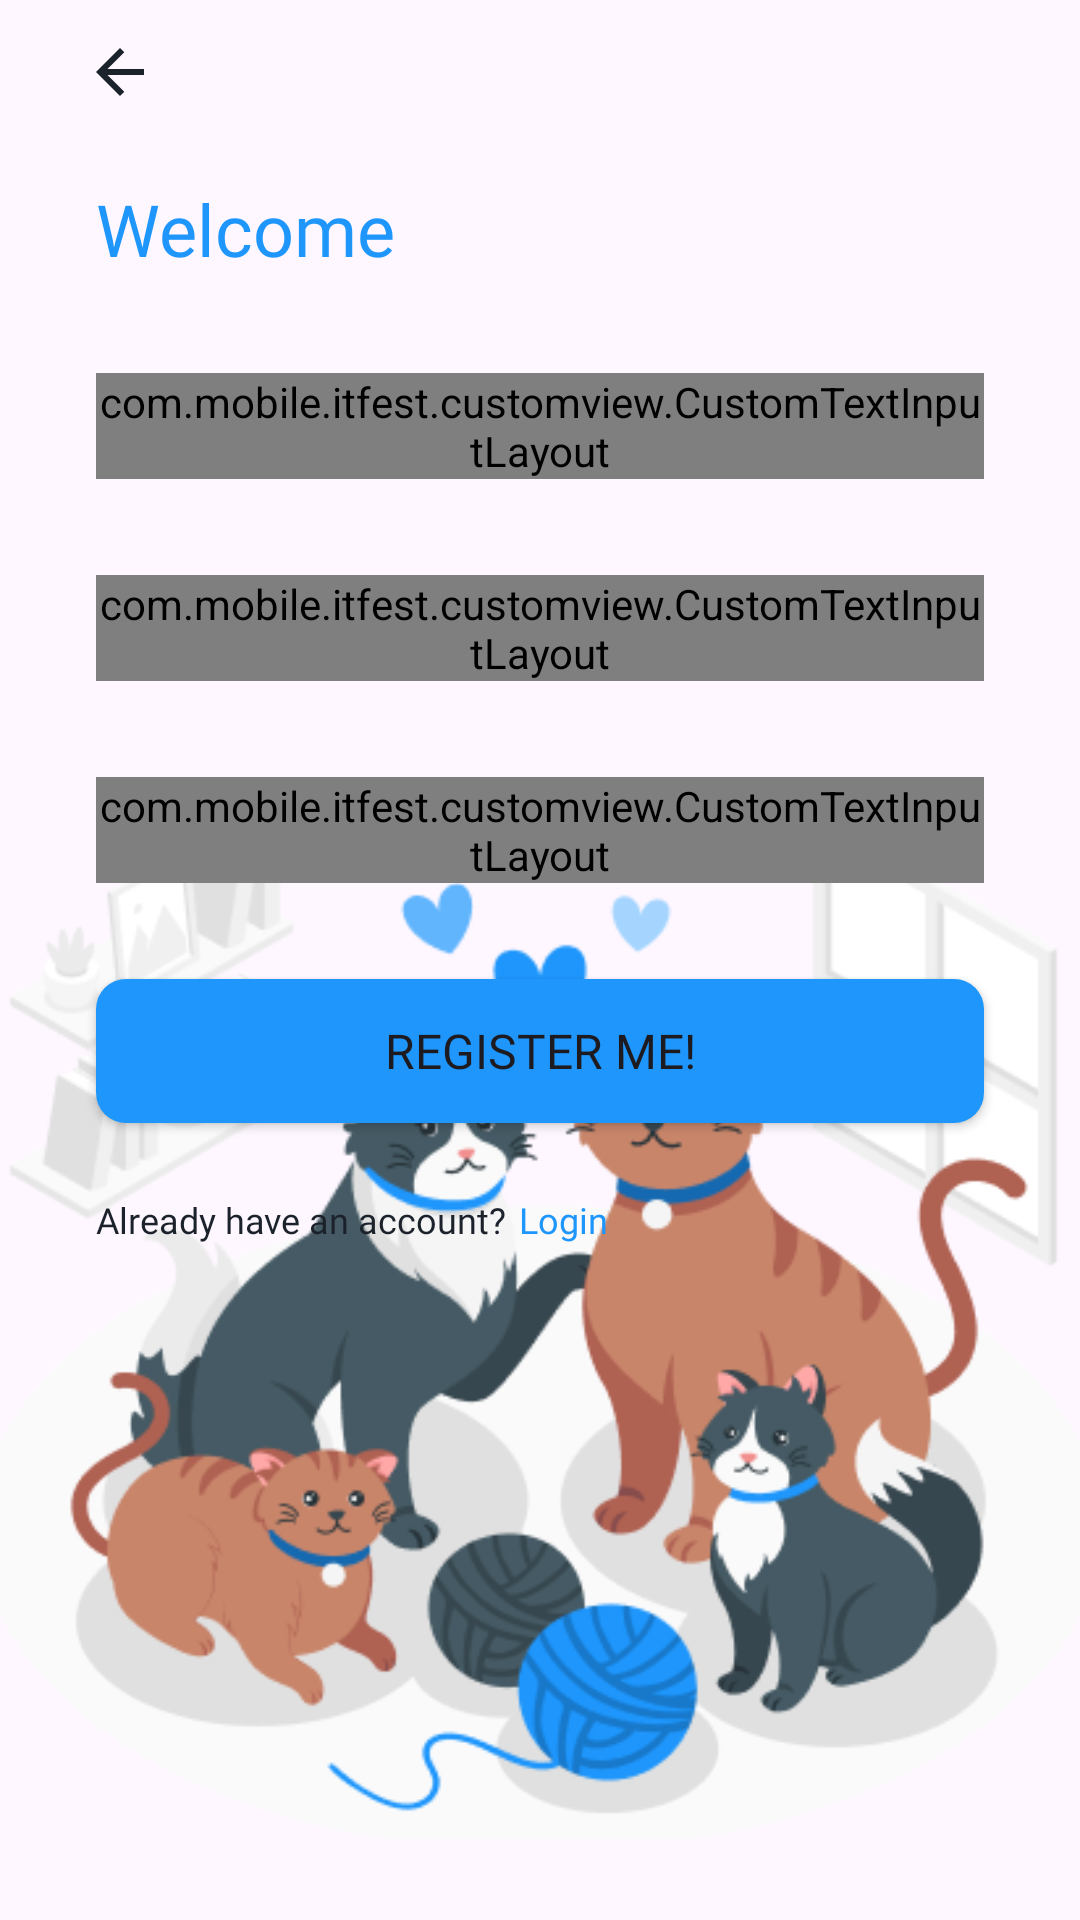

Write the Android layout XML for this screen, with the resource values it uses.
<!-- AndroidManifest.xml: application theme Theme.ITFest -->
<!-- res/layout/activity_register.xml -->
<?xml version="1.0" encoding="utf-8"?>
<androidx.constraintlayout.widget.ConstraintLayout xmlns:android="http://schemas.android.com/apk/res/android"
    xmlns:app="http://schemas.android.com/apk/res-auto"
    xmlns:tools="http://schemas.android.com/tools"
    android:id="@+id/main"
    android:layout_width="match_parent"
    android:layout_height="match_parent"
    tools:context=".ui.register.RegisterActivity">

    <ImageView
        android:layout_width="match_parent"
        android:layout_height="wrap_content"
        android:src="@drawable/img_auth"
        app:layout_constraintBottom_toBottomOf="parent" />

    <ImageView
        android:id="@+id/btn_back"
        android:layout_width="wrap_content"
        android:layout_height="wrap_content"
        android:layout_marginStart="16dp"
        android:src="@drawable/ic_back"
        app:layout_constraintStart_toStartOf="parent"
        app:layout_constraintTop_toTopOf="parent" />

    <TextView
        android:id="@+id/tv_title"
        android:layout_width="wrap_content"
        android:layout_height="wrap_content"
        android:layout_marginHorizontal="32dp"
        android:layout_marginTop="12dp"
        android:fontFamily="@font/kumbh_sans_bold"
        android:text="@string/welcome"
        android:textColor="?attr/colorPrimary"
        android:textSize="24sp"
        app:layout_constraintStart_toStartOf="parent"
        app:layout_constraintTop_toBottomOf="@+id/btn_back" />

    <com.mobile.itfest.customview.CustomTextInputLayout
        android:id="@+id/til_name"
        android:layout_width="match_parent"
        android:layout_height="wrap_content"
        android:layout_marginHorizontal="32dp"
        android:layout_marginTop="32dp"
        android:hint="@string/name"
        app:layout_constraintTop_toBottomOf="@+id/tv_title">

        <com.google.android.material.textfield.TextInputEditText
            android:id="@+id/ed_name"
            android:layout_width="match_parent"
            android:layout_height="wrap_content"
            android:inputType="text" />

    </com.mobile.itfest.customview.CustomTextInputLayout>

    <com.mobile.itfest.customview.CustomTextInputLayout
        android:id="@+id/til_email"
        android:layout_width="match_parent"
        android:layout_height="wrap_content"
        android:layout_marginHorizontal="32dp"
        android:layout_marginTop="32dp"
        android:hint="@string/email"
        app:layout_constraintTop_toBottomOf="@+id/til_name">

        <com.google.android.material.textfield.TextInputEditText
            android:id="@+id/ed_email"
            android:layout_width="match_parent"
            android:layout_height="wrap_content"
            android:inputType="textEmailAddress" />

    </com.mobile.itfest.customview.CustomTextInputLayout>

    <com.mobile.itfest.customview.CustomTextInputLayout
        android:id="@+id/til_password"
        android:layout_width="match_parent"
        android:layout_height="wrap_content"
        android:layout_marginHorizontal="32dp"
        android:layout_marginTop="32dp"
        android:hint="@string/password"
        app:layout_constraintTop_toBottomOf="@+id/til_email"
        app:passwordToggleEnabled="true">

        <com.google.android.material.textfield.TextInputEditText
            android:id="@+id/ed_password"
            android:layout_width="match_parent"
            android:layout_height="wrap_content"
            android:inputType="textPassword" />

    </com.mobile.itfest.customview.CustomTextInputLayout>

    <Button
        android:id="@+id/btn_register"
        android:layout_width="match_parent"
        android:layout_height="wrap_content"
        android:layout_marginHorizontal="32dp"
        android:layout_marginTop="32dp"
        android:background="@drawable/bg_button_blue"
        android:fontFamily="@font/kumbh_sans_bold"
        android:text="@string/register_me"
        android:textSize="16sp"
        app:layout_constraintTop_toBottomOf="@+id/til_password" />

    <TextView
        android:id="@+id/tv_suggestion"
        android:layout_width="wrap_content"
        android:layout_height="wrap_content"
        android:layout_marginHorizontal="32dp"
        android:layout_marginTop="24dp"
        android:fontFamily="@font/kumbh_sans"
        android:text="@string/login_suggestion"
        android:textColor="@color/slate_900"
        android:textSize="12sp"
        app:layout_constraintStart_toStartOf="parent"
        app:layout_constraintTop_toBottomOf="@id/btn_register" />

    <TextView
        android:id="@+id/btn_login"
        android:layout_width="wrap_content"
        android:layout_height="wrap_content"
        android:layout_marginStart="4dp"
        android:fontFamily="@font/kumbh_sans_bold"
        android:text="@string/login"
        android:textColor="?attr/colorPrimary"
        android:textSize="12sp"
        app:layout_constraintBottom_toBottomOf="@+id/tv_suggestion"
        app:layout_constraintStart_toEndOf="@+id/tv_suggestion"
        app:layout_constraintTop_toTopOf="@+id/tv_suggestion" />

    <FrameLayout
        android:id="@+id/progressIndicator"
        android:layout_width="match_parent"
        android:layout_height="match_parent"
        android:background="#4D000000"
        android:visibility="gone">

        <com.google.android.material.progressindicator.CircularProgressIndicator
            android:layout_width="wrap_content"
            android:layout_height="wrap_content"
            android:layout_gravity="center"
            android:indeterminate="true" />

    </FrameLayout>


</androidx.constraintlayout.widget.ConstraintLayout>
<!-- resources referenced by this layout -->
<resources>
  <color name="slate_900">#1C222B</color>
  <!-- drawable bg_button_blue (drawable) -->
  <?xml version="1.0" encoding="utf-8"?>
  <shape xmlns:android="http://schemas.android.com/apk/res/android" android:shape="rectangle">
      <solid android:color="?attr/colorPrimary"/>
      <corners android:radius="10dp"/>
  </shape>
  <!-- drawable ic_back (drawable) -->
  <vector xmlns:android="http://schemas.android.com/apk/res/android"
      android:width="48dp"
      android:height="48dp"
      android:viewportWidth="48"
      android:viewportHeight="48">
    <group>
      <clip-path
          android:pathData="M24,4L24,4A20,20 0,0 1,44 24L44,24A20,20 0,0 1,24 44L24,44A20,20 0,0 1,4 24L4,24A20,20 0,0 1,24 4z"/>
      <path
          android:pathData="M19.825,25L25.425,30.6L24,32L16,24L24,16L25.425,17.4L19.825,23H32V25H19.825Z"
          android:fillColor="#1C222B"/>
    </group>
  </vector>
  <!-- drawable img_auth: png bitmap (drawable, 61448 bytes) -->
  <string name="email">Email</string>
  <string name="login">Login</string>
  <string name="login_suggestion">Already have an account?</string>
  <string name="name">Name</string>
  <string name="password">Password</string>
  <string name="register_me">Register Me!</string>
  <string name="welcome">Welcome</string>
  <style name="Theme.ITFest" parent="Base.Theme.ITFest" />
  <style name="Base.Theme.ITFest" parent="Theme.Material3.Light.NoActionBar">
          
          <item name="colorPrimary">@color/blue_500</item>
          <item name="colorSecondaryContainer">@color/blue_50</item>
          <item name="android:windowLightStatusBar">true</item>
          <item name="android:windowIsTranslucent">true</item>
      </style>
  <color name="blue_500">#1E96FC</color>
  <color name="blue_50">#E9F5FF</color>
</resources>
